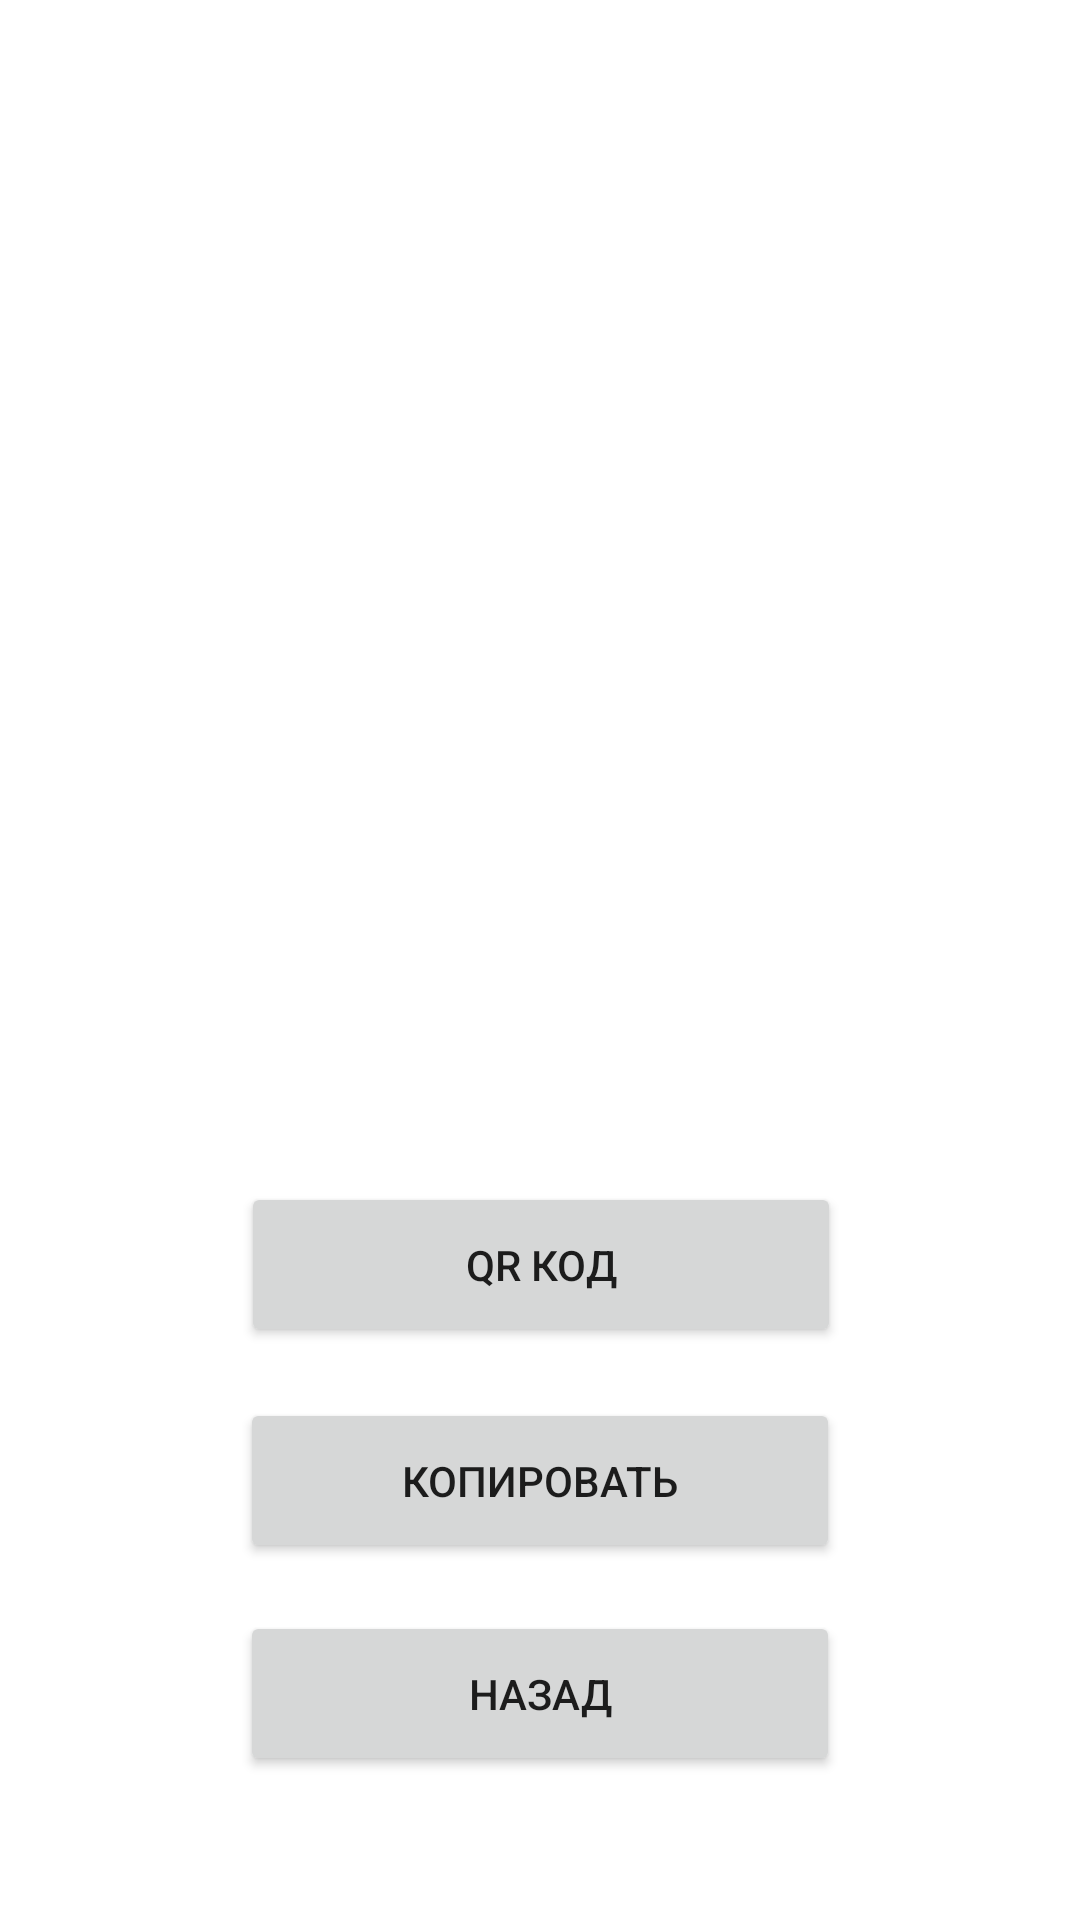

Layout XML and referenced resources for this Android screen:
<!-- AndroidManifest.xml: application theme Theme.PositionCalculator -->
<!-- res/layout/activity_logs.xml -->
<?xml version="1.0" encoding="utf-8"?>
<androidx.constraintlayout.widget.ConstraintLayout xmlns:android="http://schemas.android.com/apk/res/android"
    xmlns:app="http://schemas.android.com/apk/res-auto"
    xmlns:tools="http://schemas.android.com/tools"
    android:layout_width="match_parent"
    android:layout_height="match_parent"
    tools:context="com.andrii.positioncalculator.Logs">

    <Button
        android:id="@+id/copy_btn"
        android:layout_width="200dp"
        android:layout_height="55dp"
        android:layout_marginBottom="16dp"
        android:text="копировать"
        app:cornerRadius="60dp"
        app:layout_constraintBottom_toTopOf="@+id/bck_btn"
        app:layout_constraintEnd_toEndOf="parent"
        app:layout_constraintHorizontal_bias="0.501"
        app:layout_constraintStart_toStartOf="parent" />

    <Button
        android:id="@+id/showqr_btn"
        android:layout_width="200dp"
        android:layout_height="55dp"
        android:layout_marginBottom="88dp"
        android:text="QR код"
        app:cornerRadius="60dp"
        app:layout_constraintBottom_toTopOf="@+id/bck_btn"
        app:layout_constraintEnd_toEndOf="parent"
        app:layout_constraintHorizontal_bias="0.502"
        app:layout_constraintStart_toStartOf="parent" />

    <Button
        android:id="@+id/bck_btn"
        android:layout_width="200dp"
        android:layout_height="55dp"
        android:layout_marginStart="50dp"
        android:layout_marginEnd="50dp"
        android:layout_marginBottom="48dp"
        android:text="Назад"
        app:cornerRadius="60dp"
        app:layout_constraintBottom_toBottomOf="parent"
        app:layout_constraintEnd_toEndOf="parent"
        app:layout_constraintStart_toStartOf="parent" />
    <ScrollView
        android:layout_width="327dp"
        android:layout_height="513dp"
        android:textAlignment="viewStart"
        android:textColor="#000000"
        android:textStyle="bold"
        app:layout_constraintBottom_toTopOf="@+id/showqr_btn"
        app:layout_constraintEnd_toEndOf="parent"
        app:layout_constraintHorizontal_bias="0.494"
        app:layout_constraintStart_toStartOf="parent"
        app:layout_constraintTop_toTopOf="parent">
        <TextView
            android:id="@+id/list_edt"
            android:layout_width="match_parent"
            android:layout_height="wrap_content"
            android:textAlignment="viewStart"
            android:textColor="#000000"
            android:textStyle="bold"
            app:layout_constraintBottom_toTopOf="@+id/showqr_btn"
            app:layout_constraintEnd_toEndOf="parent"
            app:layout_constraintHorizontal_bias="0.494"
            app:layout_constraintStart_toStartOf="parent"
            app:layout_constraintTop_toTopOf="parent"
            tools:text="Пока ничего!" />
    </ScrollView>


    <ImageView
        android:id="@+id/qrcode"
        android:layout_width="350dp"
        android:layout_height="350dp"
        android:visibility="visible"
        app:layout_constraintBottom_toBottomOf="parent"
        app:layout_constraintEnd_toEndOf="parent"
        app:layout_constraintStart_toStartOf="parent"
        app:layout_constraintTop_toTopOf="parent"
        app:layout_constraintVertical_bias="0.367"
        tools:visibility="invisible" />
</androidx.constraintlayout.widget.ConstraintLayout>
<!-- resources referenced by this layout -->
<resources>
  <style name="Theme.PositionCalculator" parent="Theme.MaterialComponents.DayNight.DarkActionBar">
          
          <item name="colorPrimary">@color/purple_500</item>
          <item name="colorPrimaryVariant">@color/purple_700</item>
          <item name="colorOnPrimary">@color/white</item>
          
          <item name="colorSecondary">@color/teal_200</item>
          <item name="colorSecondaryVariant">@color/teal_700</item>
          <item name="colorOnSecondary">@color/black</item>
          
          <item name="android:statusBarColor">?attr/colorPrimaryVariant</item>
          
      </style>
  <color name="purple_500">#FF6200EE</color>
  <color name="purple_700">#FF3700B3</color>
  <color name="white">#FFFFFFFF</color>
  <color name="teal_200">#FF03DAC5</color>
  <color name="teal_700">#FF018786</color>
  <color name="black">#FF000000</color>
</resources>
